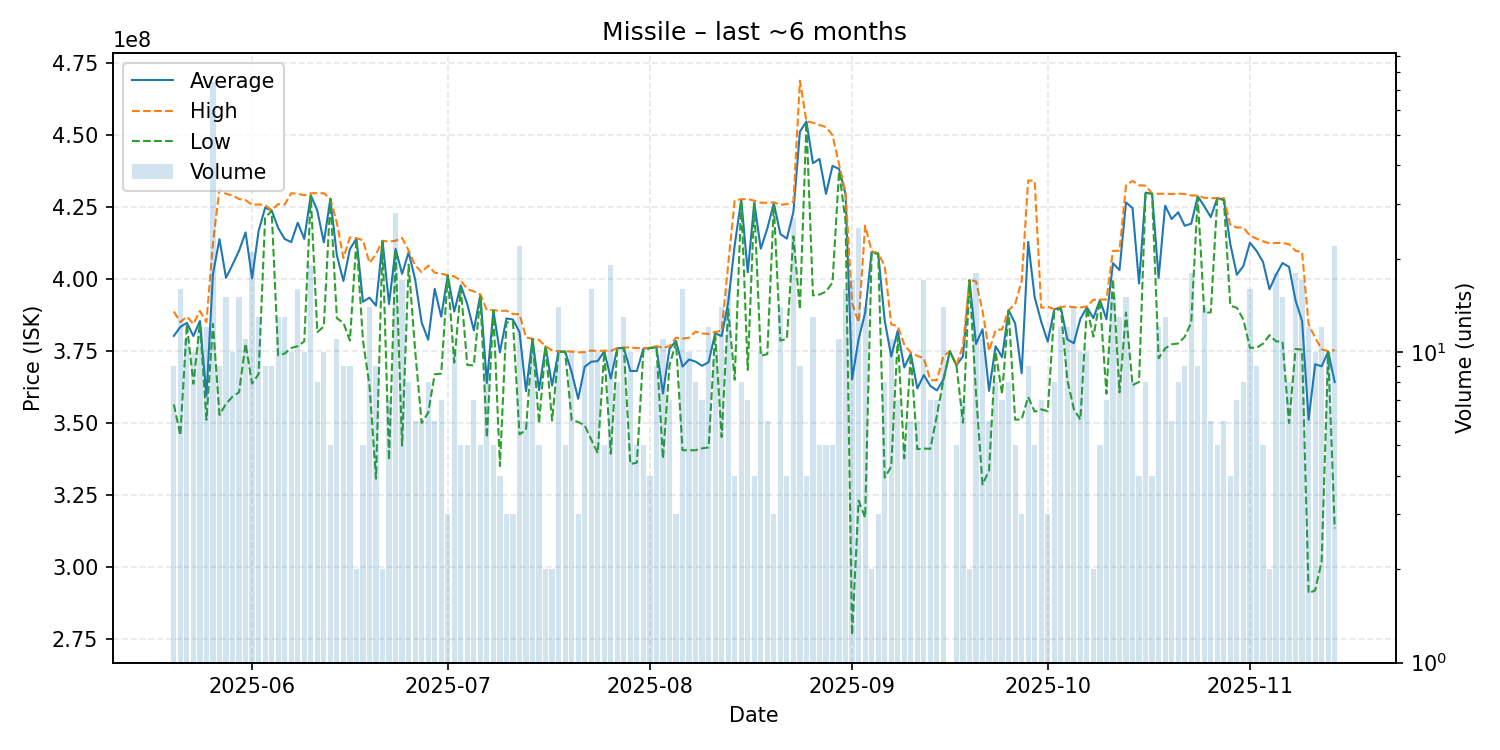

The file beside this chart, header and first rows:
date, average, highest, lowest, order_count, volume
2025-05-20, 380233333, 388700000, 356400000, 9, 9
2025-05-21, 383337500, 385000000, 345700000, 16, 16
2025-05-22, 384745455, 386950000, 384300000, 6, 11
2025-05-23, 380190000, 384350000, 363600000, 10, 10
2025-05-24, 385391667, 388900000, 384650000, 12, 12
2025-05-25, 359375000, 385000000, 351100000, 12, 12
2025-05-26, 401728378, 412500000, 384400000, 42, 74
2025-05-27, 413844444, 431300000, 352750000, 9, 9
2025-05-28, 400420000, 429600000, 356650000, 14, 15
2025-05-29, 404970000, 429050000, 359100000, 10, 10
2025-05-30, 409820000, 427800000, 360650000, 13, 15
2025-05-31, 416181818, 427400000, 377550000, 11, 11
2025-06-01, 400242857, 425800000, 363700000, 19, 21
2025-06-02, 416707692, 425900000, 366950000, 9, 13
2025-06-03, 424755556, 425700000, 421300000, 9, 9
2025-06-04, 423866667, 423900000, 423700000, 8, 9
2025-06-05, 417730769, 426000000, 373450000, 10, 13
2025-06-06, 413892308, 425850000, 374100000, 13, 13
2025-06-07, 412830000, 429800000, 376000000, 10, 10
2025-06-08, 419562500, 429600000, 376700000, 14, 16
2025-06-09, 413940000, 429100000, 378300000, 10, 10
2025-06-10, 429105263, 429800000, 429000000, 13, 19
2025-06-11, 423750000, 429800000, 381500000, 8, 8
2025-06-12, 412700000, 429800000, 383550000, 9, 10
2025-06-13, 427840000, 427950000, 427800000, 5, 5
2025-06-14, 408236364, 419500000, 386350000, 11, 11
2025-06-15, 399311111, 407250000, 384800000, 9, 9
2025-06-16, 410400000, 414450000, 378600000, 8, 9
2025-06-17, 414000000, 414200000, 413800000, 2, 2
2025-06-18, 392100000, 413450000, 378600000, 5, 5
2025-06-19, 393528571, 405600000, 363000000, 13, 14
2025-06-20, 390733333, 408600000, 330600000, 9, 9
2025-06-21, 413200000, 413300000, 413100000, 2, 2
2025-06-22, 391300000, 413000000, 337050000, 7, 7
2025-06-23, 410442857, 413300000, 410000000, 17, 28
2025-06-24, 401770588, 414300000, 342100000, 11, 17
2025-06-25, 409300000, 409900000, 405000000, 8, 8
2025-06-26, 399883333, 404800000, 375200000, 5, 6
2025-06-27, 384900000, 402350000, 350000000, 6, 6
2025-06-28, 378887500, 404650000, 353500000, 8, 8
2025-06-29, 396583333, 402200000, 366900000, 6, 6
2025-06-30, 386871429, 401850000, 367100000, 7, 7
2025-07-01, 401233333, 401300000, 401200000, 3, 3
2025-07-02, 388710000, 400900000, 370950000, 10, 10
2025-07-03, 397820000, 399450000, 396700000, 5, 5
2025-07-04, 391220000, 396500000, 370100000, 5, 5
2025-07-05, 382157143, 395700000, 370000000, 6, 7
2025-07-06, 394500000, 394650000, 393900000, 5, 5
2025-07-07, 363877778, 389200000, 344800000, 9, 9
2025-07-08, 389060000, 389200000, 389000000, 5, 5
2025-07-09, 374500000, 388900000, 335000000, 4, 4
2025-07-10, 386300000, 389000000, 384950000, 3, 3
2025-07-11, 385933333, 387800000, 385000000, 3, 3
2025-07-12, 381540909, 387800000, 346000000, 20, 22
2025-07-13, 361033333, 379700000, 347600000, 6, 6
2025-07-14, 379200000, 379200000, 379150000, 10, 10
2025-07-15, 361380000, 378850000, 349800000, 5, 5
2025-07-16, 376550000, 376600000, 376500000, 2, 2
2025-07-17, 363000000, 375200000, 350800000, 2, 2
2025-07-18, 374864286, 374900000, 374700000, 11, 14
... 119 more rows
